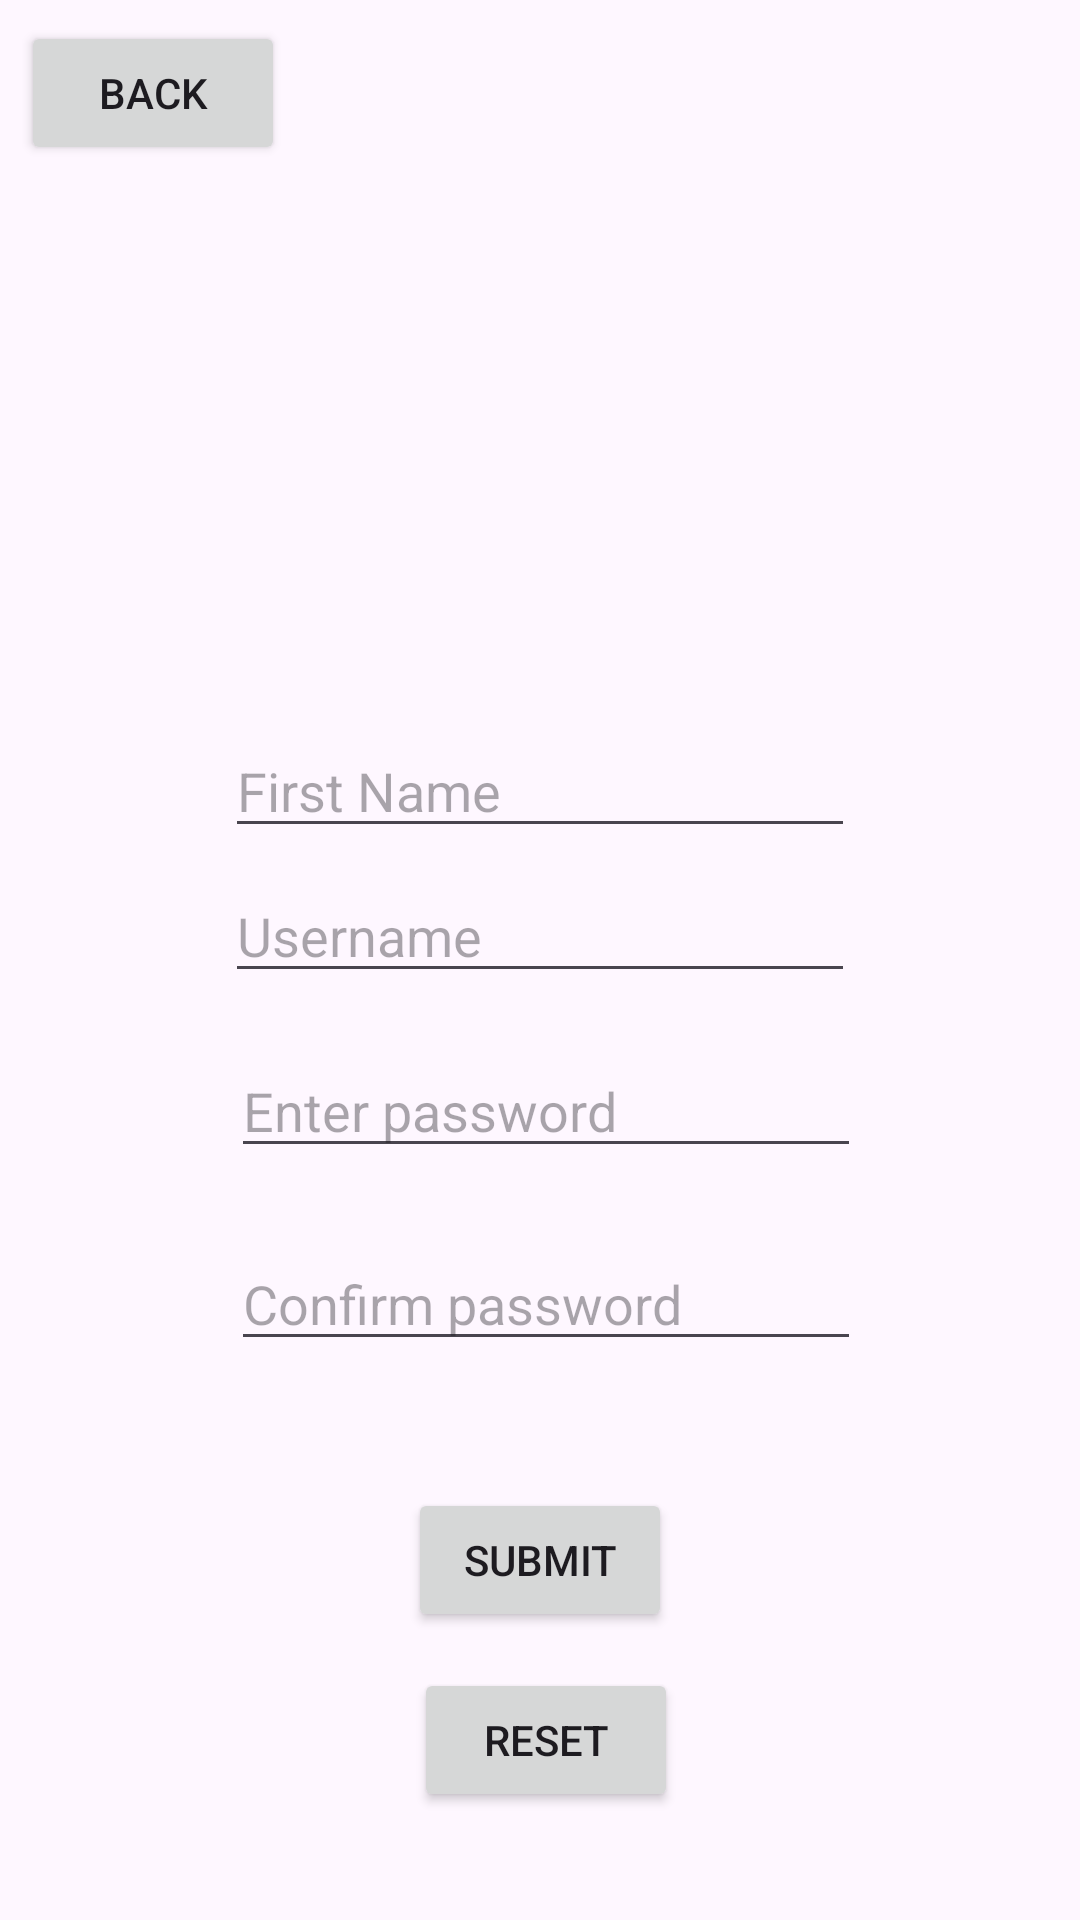

Produce the Android XML layout that renders to this screen, including the resource entries it uses.
<!-- AndroidManifest.xml: application theme Theme.RHProject -->
<!-- res/layout/activity_create.xml -->
<?xml version="1.0" encoding="utf-8"?>
<androidx.constraintlayout.widget.ConstraintLayout xmlns:android="http://schemas.android.com/apk/res/android"
    xmlns:app="http://schemas.android.com/apk/res-auto"
    xmlns:tools="http://schemas.android.com/tools"
    android:layout_width="match_parent"
    android:layout_height="match_parent"
    tools:context=".CreateAccountActivity">

    
    <EditText
        android:id="@+id/editTextTextNewUsername"
        android:layout_width="wrap_content"
        android:layout_height="wrap_content"
        android:layout_marginBottom="309dp"
        android:ems="10"
        android:hint="Username"
        android:inputType="textEmailAddress"
        app:layout_constraintBottom_toBottomOf="parent"
        app:layout_constraintEnd_toEndOf="parent"
        app:layout_constraintStart_toStartOf="parent" />

    
    <EditText
        android:id="@+id/editTextTextNewPassword"
        android:layout_width="wrap_content"
        android:layout_height="wrap_content"
        android:layout_marginStart="2dp"
        android:layout_marginTop="17dp"
        android:ems="10"
        android:hint="Enter password"
        android:inputType="textPassword"
        app:layout_constraintStart_toStartOf="@+id/editTextTextNewUsername"
        app:layout_constraintTop_toBottomOf="@+id/editTextTextNewUsername" />

    
    <EditText
        android:id="@+id/editTextTextConfirmNewPassword"
        android:layout_width="wrap_content"
        android:layout_height="wrap_content"
        android:layout_marginTop="23dp"
        android:ems="10"
        android:hint="Confirm password"
        android:inputType="textPassword"
        app:layout_constraintStart_toStartOf="@+id/editTextTextNewPassword"
        app:layout_constraintTop_toBottomOf="@+id/editTextTextNewPassword" />

    
    <Button
        android:id="@+id/submit_button"
        android:layout_width="wrap_content"
        android:layout_height="wrap_content"
        android:layout_marginBottom="96dp"
        android:text="Submit"
        app:layout_constraintBottom_toBottomOf="parent"
        app:layout_constraintEnd_toEndOf="parent"
        app:layout_constraintStart_toStartOf="parent" />

    
    <Button
        android:id="@+id/reset_button"
        android:layout_width="wrap_content"
        android:layout_height="wrap_content"
        android:layout_marginStart="2dp"
        android:layout_marginTop="12dp"
        android:text="Reset"
        app:layout_constraintStart_toStartOf="@+id/submit_button"
        app:layout_constraintTop_toBottomOf="@+id/submit_button" />

    
    <EditText
        android:id="@+id/editTextFirstName"
        android:layout_width="wrap_content"
        android:layout_height="wrap_content"
        android:layout_marginBottom="7dp"
        android:ems="10"
        android:hint="First Name"
        android:inputType="text"
        app:layout_constraintBottom_toTopOf="@+id/editTextTextNewUsername"
        app:layout_constraintStart_toStartOf="@+id/editTextTextNewUsername" />

    <Button
        android:id="@+id/back_button"
        android:layout_width="wrap_content"
        android:layout_height="wrap_content"
        android:layout_marginStart="7dp"
        android:layout_marginTop="7dp"
        android:text="Back"
        app:layout_constraintStart_toStartOf="parent"
        app:layout_constraintTop_toTopOf="parent" />
</androidx.constraintlayout.widget.ConstraintLayout>
<!-- resources referenced by this layout -->
<resources>
  <style name="Theme.RHProject" parent="Base.Theme.RHProject" />
  <style name="Base.Theme.RHProject" parent="Theme.Material3.DayNight.NoActionBar">
          
          
      </style>
</resources>
